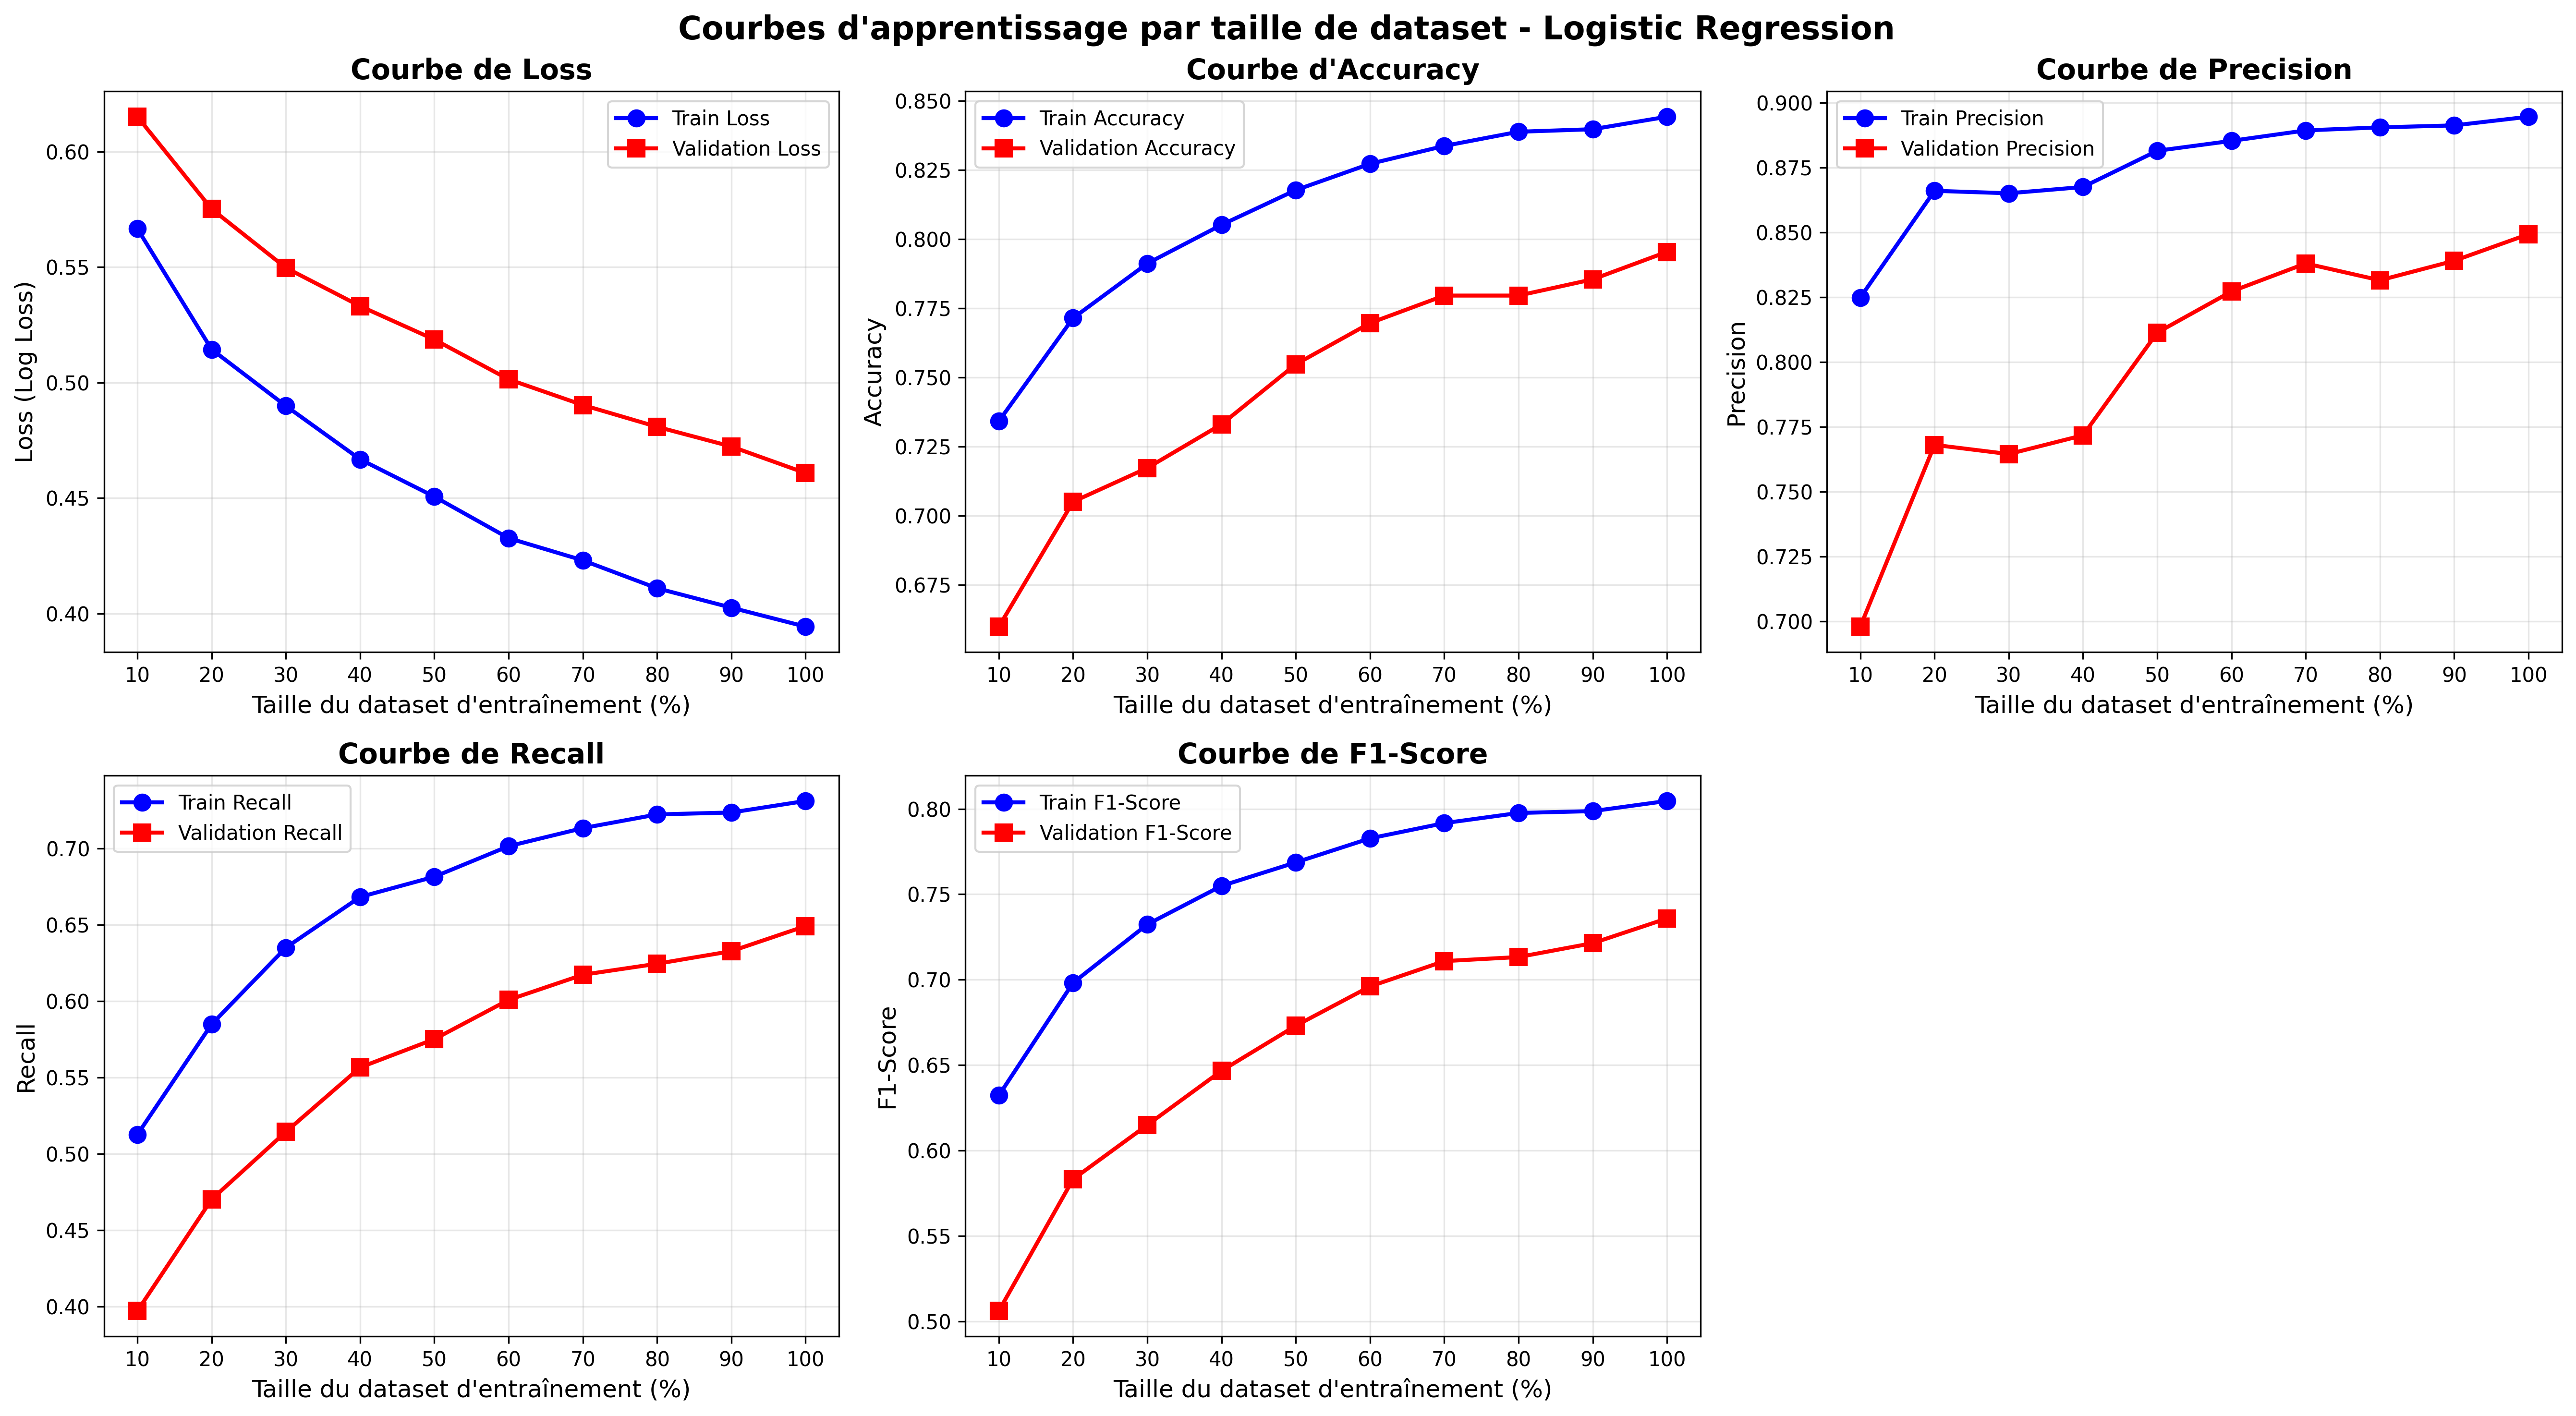

The data file committed next to this chart (first rows):
size, n_samples, train_loss, val_loss, train_acc, val_acc, train_prec, val_prec, train_rec, val_rec, train_f1, val_f1
0.1, 1772, 0.5666, 0.6151, 0.7342, 0.6599, 0.8248, 0.698, 0.5127, 0.3971, 0.6323, 0.5062
0.2, 3544, 0.5144, 0.5751, 0.7714, 0.7051, 0.866, 0.7681, 0.5849, 0.4702, 0.6982, 0.5833
0.3, 5316, 0.4899, 0.5497, 0.7912, 0.7173, 0.865, 0.7645, 0.635, 0.5144, 0.7324, 0.615
0.4, 7088, 0.4668, 0.5331, 0.8052, 0.7331, 0.8675, 0.7718, 0.6682, 0.5566, 0.7549, 0.6467
0.5, 8860, 0.4506, 0.5186, 0.8177, 0.7547, 0.8814, 0.8113, 0.6815, 0.5751, 0.7687, 0.6731
0.6, 10632, 0.4327, 0.5014, 0.8272, 0.7696, 0.8852, 0.8272, 0.7015, 0.6008, 0.7827, 0.6961
0.7, 12404, 0.423, 0.4903, 0.8337, 0.7796, 0.8893, 0.838, 0.7133, 0.6173, 0.7916, 0.7109
0.8, 14176, 0.411, 0.4808, 0.8388, 0.7796, 0.8904, 0.8315, 0.7223, 0.6245, 0.7976, 0.7133
0.9, 15948, 0.4026, 0.4723, 0.8397, 0.7855, 0.8912, 0.839, 0.7236, 0.6327, 0.7987, 0.7214
1.0, 17720, 0.3943, 0.4608, 0.8442, 0.7954, 0.8945, 0.8493, 0.7311, 0.6492, 0.8046, 0.7359
